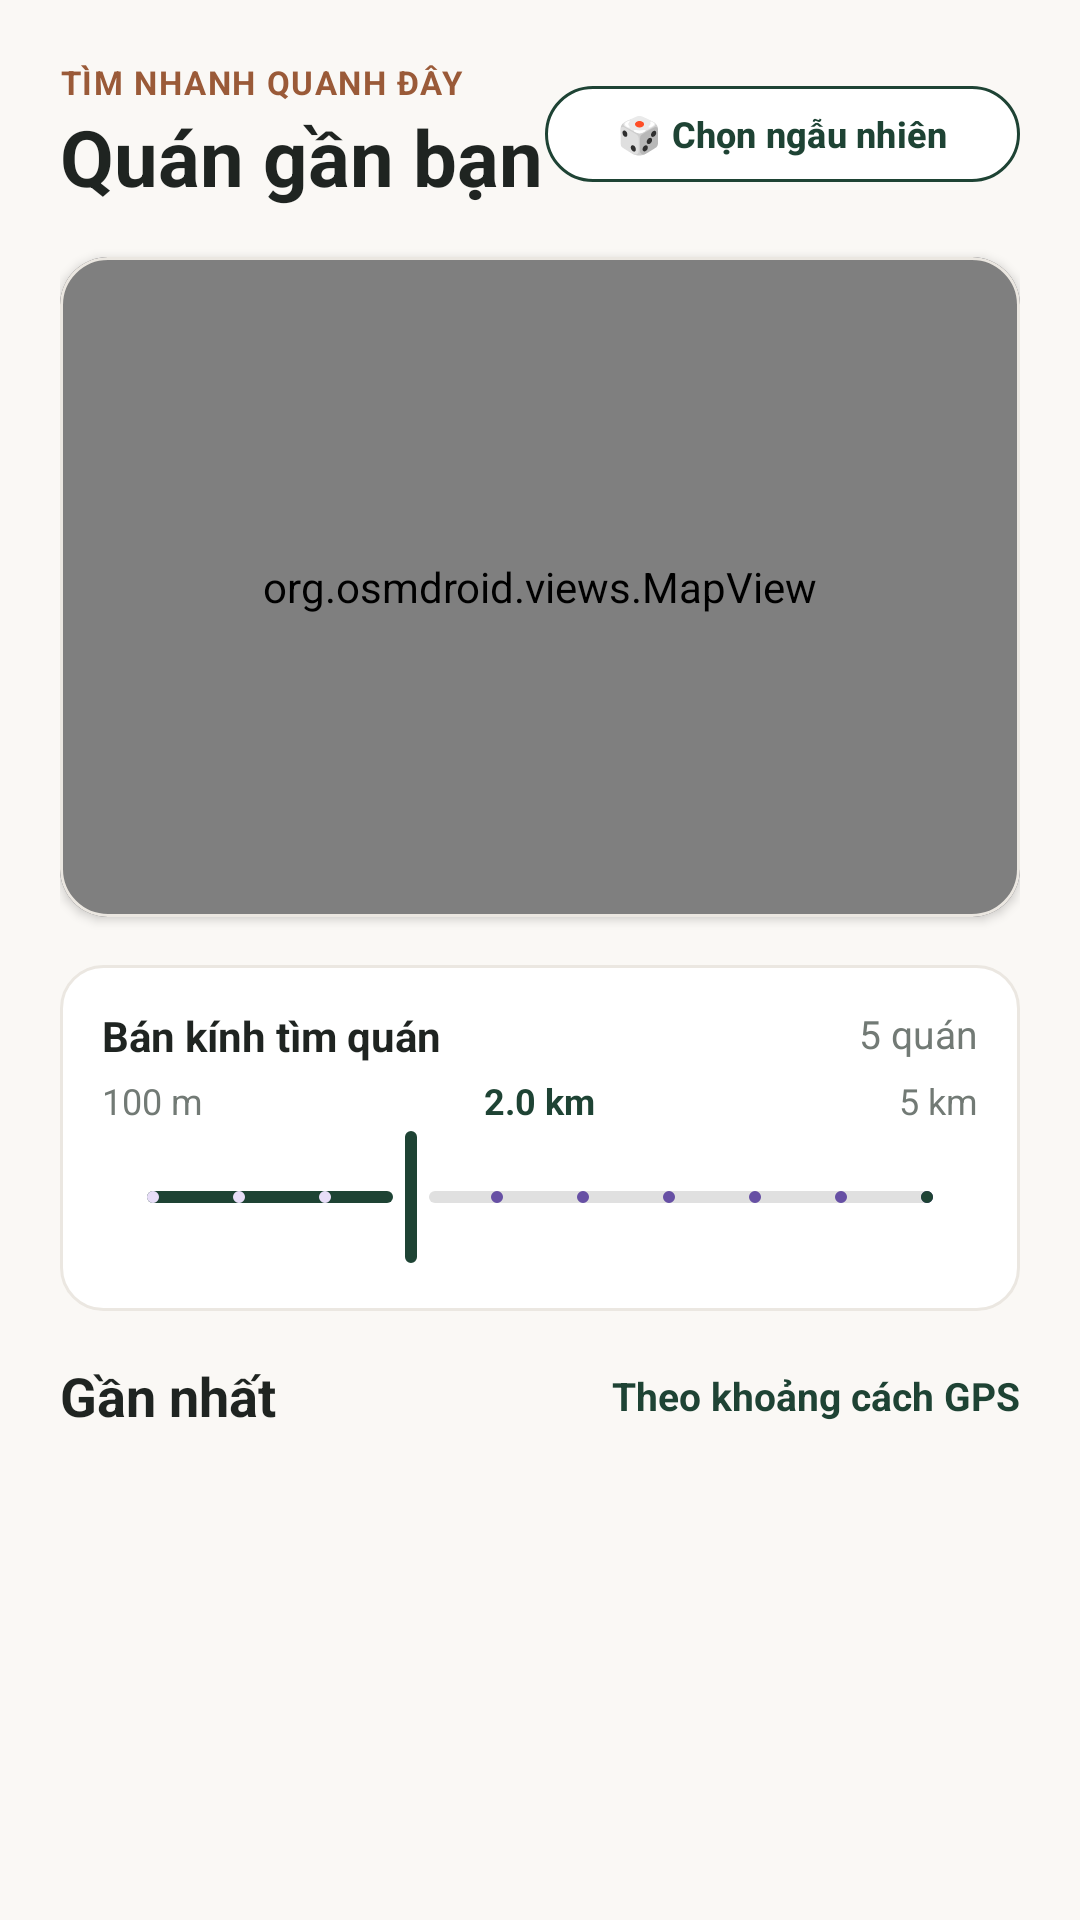

Produce the Android XML layout that renders to this screen, including the resource entries it uses.
<!-- AndroidManifest.xml: application theme Theme.BTL_DiDong -->
<!-- res/layout/fragment_nearby.xml -->
<?xml version="1.0" encoding="utf-8"?>
<androidx.core.widget.NestedScrollView xmlns:android="http://schemas.android.com/apk/res/android"
    xmlns:app="http://schemas.android.com/apk/res-auto"
    android:layout_width="match_parent"
    android:layout_height="match_parent"
    android:fillViewport="true"
    android:background="@color/cream_bg">

    <LinearLayout
        android:layout_width="match_parent"
        android:layout_height="wrap_content"
        android:orientation="vertical"
        android:padding="20dp">

        
        <LinearLayout
            android:layout_width="match_parent"
            android:layout_height="wrap_content"
            android:orientation="horizontal"
            android:gravity="center_vertical"
            android:layout_marginBottom="16dp">

            <LinearLayout
                android:layout_width="0dp"
                android:layout_height="wrap_content"
                android:layout_weight="1"
                android:orientation="vertical">

                <TextView
                    android:layout_width="wrap_content"
                    android:layout_height="wrap_content"
                    android:text="TÌM NHANH QUANH ĐÂY"
                    android:textSize="11sp"
                    android:textStyle="bold"
                    android:textColor="@color/brown_accent"
                    android:letterSpacing="0.05" />

                <TextView
                    android:layout_width="wrap_content"
                    android:layout_height="wrap_content"
                    android:text="Quán gần bạn"
                    android:textSize="26sp"
                    android:textStyle="bold"
                    android:textColor="@color/text_dark" />
            </LinearLayout>

            <com.google.android.material.button.MaterialButton
                android:id="@+id/btnRandomPickNearby"
                style="?attr/materialButtonOutlinedStyle"
                android:layout_width="wrap_content"
                android:layout_height="40dp"
                android:text="🎲 Chọn ngẫu nhiên"
                android:textSize="12sp"
                android:textStyle="bold"
                android:textColor="@color/forest_green"
                app:strokeColor="@color/forest_green"
                app:cornerRadius="20dp"
                android:backgroundTint="@color/white" />
        </LinearLayout>

        
        <com.google.android.material.card.MaterialCardView
            android:layout_width="match_parent"
            android:layout_height="220dp"
            app:cardCornerRadius="16dp"
            app:cardElevation="2dp"
            app:strokeColor="@color/stroke_color"
            app:strokeWidth="1dp"
            android:layout_marginBottom="16dp">

            <org.osmdroid.views.MapView
                android:id="@+id/mapView"
                android:layout_width="match_parent"
                android:layout_height="match_parent" />

        </com.google.android.material.card.MaterialCardView>

        
        <LinearLayout
            android:layout_width="match_parent"
            android:layout_height="wrap_content"
            android:orientation="vertical"
            android:background="@drawable/bg_card"
            android:padding="14dp"
            android:layout_marginBottom="16dp">

            <RelativeLayout
                android:layout_width="match_parent"
                android:layout_height="wrap_content">

                <TextView
                    android:layout_width="wrap_content"
                    android:layout_height="wrap_content"
                    android:text="Bán kính tìm quán"
                    android:textStyle="bold"
                    android:textColor="@color/text_dark" />

                <TextView
                    android:id="@+id/tvPlaceCountNearby"
                    android:layout_width="wrap_content"
                    android:layout_height="wrap_content"
                    android:text="5 quán"
                    android:textColor="@color/text_muted"
                    android:textSize="13sp"
                    android:layout_alignParentEnd="true" />
            </RelativeLayout>

            <RelativeLayout
                android:layout_width="match_parent"
                android:layout_height="wrap_content"
                android:layout_marginTop="4dp">

                <TextView
                    android:layout_width="wrap_content"
                    android:layout_height="wrap_content"
                    android:text="100 m"
                    android:textSize="12sp"
                    android:textColor="@color/text_muted" />

                <TextView
                    android:id="@+id/tvRadiusValNearby"
                    android:layout_width="wrap_content"
                    android:layout_height="wrap_content"
                    android:text="2.0 km"
                    android:textSize="12sp"
                    android:textStyle="bold"
                    android:textColor="@color/forest_green"
                    android:layout_centerHorizontal="true" />

                <TextView
                    android:layout_width="wrap_content"
                    android:layout_height="wrap_content"
                    android:text="5 km"
                    android:textSize="12sp"
                    android:textColor="@color/text_muted"
                    android:layout_alignParentEnd="true" />
            </RelativeLayout>

            <com.google.android.material.slider.Slider
                android:id="@+id/sliderRadiusNearby"
                android:layout_width="match_parent"
                android:layout_height="wrap_content"
                android:valueFrom="0.5"
                android:valueTo="5.0"
                android:value="2.0"
                android:stepSize="0.5"
                app:thumbColor="@color/white"
                app:thumbStrokeColor="@color/forest_green"
                app:thumbStrokeWidth="2dp"
                app:trackColorActive="@color/forest_green"
                app:trackColorInactive="#E0E0E0"
                app:trackHeight="4dp" />
        </LinearLayout>

        
        <RelativeLayout
            android:layout_width="match_parent"
            android:layout_height="wrap_content"
            android:layout_marginBottom="12dp">

            <TextView
                android:layout_width="wrap_content"
                android:layout_height="wrap_content"
                android:text="Gần nhất"
                android:textSize="18sp"
                android:textStyle="bold"
                android:textColor="@color/text_dark" />

            <TextView
                android:layout_width="wrap_content"
                android:layout_height="wrap_content"
                android:text="Theo khoảng cách GPS"
                android:textColor="@color/forest_green"
                android:textStyle="bold"
                android:textSize="13sp"
                android:layout_alignParentEnd="true"
                android:layout_centerVertical="true" />
        </RelativeLayout>

        
        <androidx.recyclerview.widget.RecyclerView
            android:id="@+id/rvNearbyRestaurants"
            android:layout_width="match_parent"
            android:layout_height="wrap_content"
            android:nestedScrollingEnabled="false" />

    </LinearLayout>
</androidx.core.widget.NestedScrollView>
<!-- resources referenced by this layout -->
<resources>
  <color name="brown_accent">#9A5A38</color>
  <color name="cream_bg">#FAF8F5</color>
  <color name="forest_green">#1E4334</color>
  <color name="stroke_color">#EBE7E1</color>
  <color name="text_dark">#1F2421</color>
  <color name="text_muted">#727A75</color>
  <color name="white">#FFFFFFFF</color>
  <!-- drawable bg_card (drawable) -->
  <?xml version="1.0" encoding="utf-8"?>
  <shape xmlns:android="http://schemas.android.com/apk/res/android"
      android:shape="rectangle">
      <solid android:color="@color/white" />
      <corners android:radius="14dp" />
      <stroke android:width="1dp" android:color="@color/stroke_color" />
  </shape>
  <style name="Theme.BTL_DiDong" parent="Base.Theme.BTL_DiDong" />
  <style name="Base.Theme.BTL_DiDong" parent="Theme.Material3.DayNight.NoActionBar">
          
          
      </style>
</resources>
